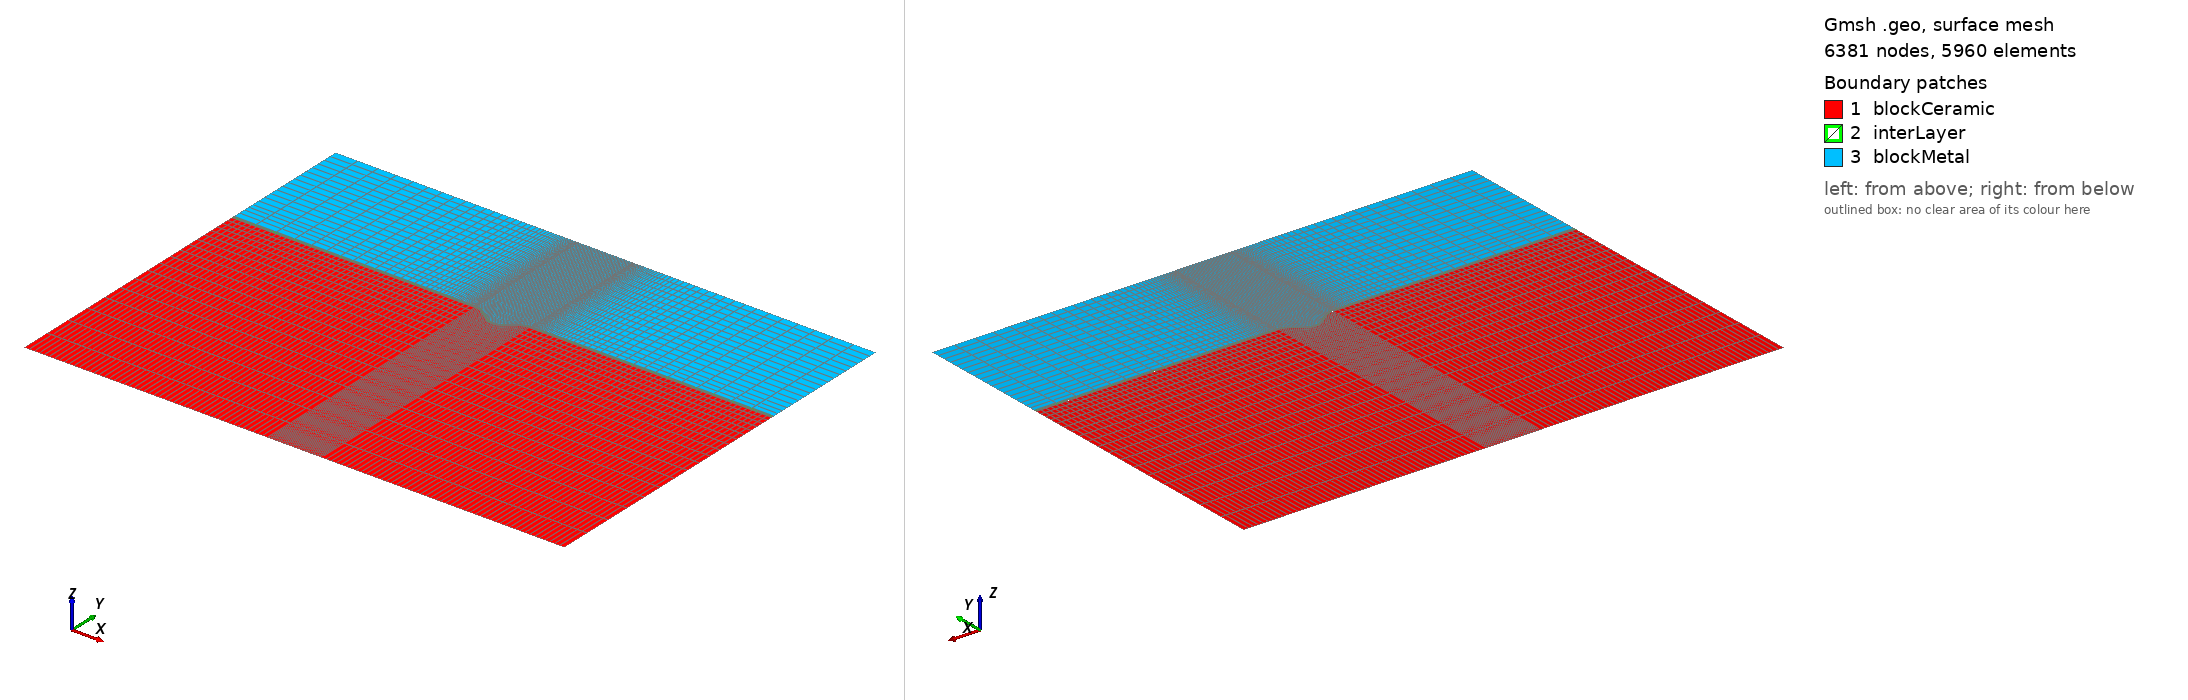

Gmsh geometry script, surface-meshed: 6381 nodes, 5960 surface elements. Boundary patches (legend numbers): 1 blockCeramic, 2 interLayer, 3 blockMetal. Left view from above one corner, right view from below the opposite corner. Legend entries are the model's physical surfaces. The drawing asked Gmsh for element sizes between 1% and 20% of the model's largest extent; the script's own settings can give other sizes.

=== cosine_conformal_full_srinath.geo (drawn) ===
lx   = 2;       // width of the model, in unit um
ly   = 2;       // height of the model, in unit um
dw   = 0.1;       // width of the defect located at the top middle, in unit um
dh   = 0.05;       // length of the defect, in unit um
dInt = 0.01;      // Initial thickenss of the interlayer, in unit um
nSE  = 21;      // Number of discretization points of the cosine shape defect for SE
nLi  = 31;      // Number of discretization points of the cosine shape defect for Li
nInt = 31;      // Number of discretization points of the cosine shape defect for interlyer

nSE_mesh = 41; 
nLi_mesh = 61;

// Create SE geometry


m0SE  = 0.05;    // mesh characteristic length for bottom points of SE
m1SE  = 0.01;   // mesh characteristic length for interface points of SE
m0Li  = 0.04;    // mesh characteristic length for top points of Li
m1Li  = 0.002;   // mesh characteristic length for bottom points of Li
m0Int = 0.002;   // mesh characteristic length for top points of interlayer
m1Int = 0.002;   // mesh characteristic length for interface points of interlayer

//**** Create SE geometry**/
For i In {0 : nSE+1}
    x = dw - 2*dw*i/(nSE + 1);
    np= newp;
   SEpList[i] = np;
   Point(np)= {x, -dh/2.0*(1+Cos(Pi*x/dw)), 0, m1SE};
EndFor
Spline(1) = SEpList[];
coord = Point{SEpList[nSE + 1]};
np  = newp;
Point(np) = {coord[0], -dw, 0, m0SE};
Line(2) = {SEpList[nSE + 1], np};
coord = Point{SEpList[0]};
np = newp;
Point(np) = {coord[0], - dw, 0, m0SE};
Line(3) = {np-1, np};
Line(4) ={np, SEpList[0]};
Transfinite Line {1, 3} = nSE_mesh Using Progression 1;
Transfinite Line {2, -4}  = 5 Using Progression 1.1;
Curve Loop(5) = {1:4};
Plane Surface(1) = {5};
Transfinite Surface {1};
Recombine Surface {1};

// *** InterLayer *** // 
For i In {0 : nLi+1}
    x = dw - 2*dw*i/(nLi + 1);
    np= newp;
   intpListTop[i] = np;
   Point(np)= {x, -dh/2.0*(1+Cos(Pi*x/dw)) + dInt, 0, m1SE};
EndFor
For i In {0 : nLi+1}
    x = dw - 2*dw*i/(nLi + 1);
    np= newp;
   intpListBot[i] = np;
   Point(np)= {x, -dh/2.0*(1+Cos(Pi*x/dw)), 0, m1SE};
EndFor
Spline(6) = intpListTop[];
Line(7) = {intpListTop[nLi+1], intpListBot[nLi+1]};
Spline(8) = intpListBot[];
Line(9) = {intpListBot[0], intpListTop[0]};
Transfinite Line {6, 8} = nLi_mesh Using Progression 1;
Transfinite Line {7, 9}  = 5 Using Progression 1;
Curve Loop(10) = {6, 7, -8, 9};
Plane Surface(2) = {10};
Transfinite Surface {2};
Recombine Surface {2};

// *** Metal **** // 
// Create box for transfinite
np = newp;
coord = Point{intpListTop[nLi + 1]};
Point(np) = { coord[0], dw, 0, m0SE}; 
Line(11) = {intpListTop[nLi + 1], np};
np = newp;
coord = Point{intpListTop[0]};
Point(np) = { coord[0], dw, 0, m0SE}; 
Line(12) = {np-1, np};
Line(13) = {np, intpListTop[0]};
Curve Loop(14) = {6, 11, 12, 13};
Plane Surface(3) = {14};
Transfinite Line {12} = nLi_mesh Using Progression 1;
Transfinite Line {11, -13} = 5 Using Progression 1.1;
Transfinite Surface {3};
Recombine Surface {3};
//+
//+
Point(94) = {-lx/2, 0, 0, m0SE};
//+
Point(95) = {-lx/2, -dw, 0, m0SE};
//+
Point(96) = {-lx/2, -ly/2, 0, m0SE};
//+
Point(97) = {-dw, -ly/2, 0, m0SE};
//+
Point(98) = {dw, -ly/2, 0, m0SE};
//+
Point(99) = {lx/2, -ly/2, 0, m0SE};
//+
Point(100) = {lx/2, -dw, 0, m0SE};
//+
Point(101) = {lx/2, 0, 0, m0SE};
//+
Line(14) = {23, 94};
//+
Line(15) = {94, 95};
//+
Line(16) = {95, 24};
//+
Line(17) = {95, 96};
//+
Line(18) = {96, 97};
//+
Line(19) = {97, 24};
//+
Line(20) = {97, 98};
//+
Line(21) = {98, 25};
//+
Line(22) = {98, 99};
//+
Line(23) = {99, 100};
//+
Line(24) = {100, 25};
//+
Line(25) = {100, 101};
//+
Line(26) = {101, 1};
//+
Point(102) = {-lx/2, dInt, 0, m0SE};
//+
Point(103) = {lx/2, dInt, 0, m0SE};
//+
Line(27) = {58, 102};
//+
Line(28) = {103, 26};
//+
Point(104) = {-lx/2, 0, 0, m0SE};
//+
Point(105) = {lx/2, 0, 0, m0SE};
//+
Line(29) = {intpListBot[nLi+1], 104};
//+
Line(30) = {105, intpListBot[0]};//+
Point(106) = {-lx/2, dw, 0, m0SE};
//+
Point(107) = {lx/2, dw, 0, m0SE};
//+
Line(31) = {92, 106};
//+
Line(32) = {106, 102};
//+
Line(33) = {103, 107};
//+
Line(34) = {107, 93};
//+
Line(35)  = {105,103};
//+
Line(36) = {102, 104};//+
Point(108) = {-lx/2, ly/4, -0, m0SE};
//+
Point(109) = {-dw, ly/4, -0, m0SE};
//+
Point(110) = {dw, ly/4, -0, m0SE};
//+
Point(111) = {lx/2, ly/4, -0, m0SE};
//+
Line(37) = {107, 111};
//+
Line(38) = {111, 110};
//+
Line(39) = {110, 93};
//+
Line(40) = {110, 109};
//+
Line(41) = {109, 92};
//+
Line(42) = {109, 108};
//+
Line(43) = {108, 106};
//+
Curve Loop(15) = {2, -16, -15, -14};
//+
Plane Surface(4) = {15};
//+
Curve Loop(16) = {19, -16, 17, 18};
//+
Plane Surface(5) = {16};
//+
Curve Loop(17) = {3, -21, -20, 19};
//+
Plane Surface(6) = {17};
//+
Curve Loop(18) = {24, -21, 22, 23};
//+
Plane Surface(7) = {18};
//+
Curve Loop(19) = {25, 26, -4, -24};
//+
Plane Surface(8) = {19};
//+
Physical Surface("blockCeramic") = {1, 4, 5, 6, 7, 8};
//+
Curve Loop(20) = {11, 31, 32, -27};
//+
Plane Surface(9) = {20};
//+
Curve Loop(21) = {41, 31, -43, -42};
//+
Plane Surface(10) = {21};
//+
Curve Loop(22) = {12, -39, 40, 41};
//+
Plane Surface(11) = {22};
//+
Curve Loop(23) = {37, 38, 39, -34};
//+
Plane Surface(12) = {23};
//+
Curve Loop(24) = {33, 34, 13, -28};
//+
Plane Surface(13) = {24};
//+
Physical Surface("blockMetal") = {3, 13, 12, 11, 10, 9};
//+
Curve Loop(25) = {7, 29, -36, -27};
//+
Plane Surface(14) = {25};
//+
Curve Loop(26) = {28, -9, -30, 35};
//+
Plane Surface(15) = {26};
//+
Physical Surface("interLayer") = {15, 2, 14};
//+
Physical Curve("blockCeramic_left") = {17, 15};
//+
Physical Curve("blockCeramic_right") = {25, 23};
//+
Physical Curve("blockCeramic_bottom") = {18, 20, 22};
//+
Physical Curve("blockCeramic_top") = {14, 1, 26};
//+
Physical Curve("blockMetal_top") = {42, 40, 38};
//+
Physical Curve("blockMetal_left") = {36, 32, 43};
//+
Physical Curve("blockMetal_right") = {35, 33, 37};
//+
Physical Curve("blockMetal_bottom") = {29, 8, 30};
//+

// Transfinite Line{20} = nSE Using Progression 1;
Transfinite Line {36, 35} = 5 Using Progression 1;

Transfinite Line {40} = nLi_mesh Using Progression 1;

Transfinite Line {15, -25} = 5 Using Progression 1.1;
Transfinite Line {20} = nSE_mesh Using Progression 1;

Transfinite Line {18, 16, 14} = 50 Using Progression 1;
Transfinite Line {22, 24, 26} = 50 Using Progression 1;

Transfinite Line {30, 28, 34, 38} = 50 Using Progression 0.91;
Transfinite Line {29, 27, 31, 42} = 50 Using Progression 1.1;
Transfinite Line {43, 41, 39, 37} = 15 Using Progression 1;

Transfinite Line {32, 33} = 5 Using Progression 1.1;

Transfinite Line {17, -19} = 15 Using Progression 1.1;
Transfinite Line {21, 23} = 15 Using Progression 0.91;
Transfinite Surface{1:18};

Recombine Surface{1:18};
